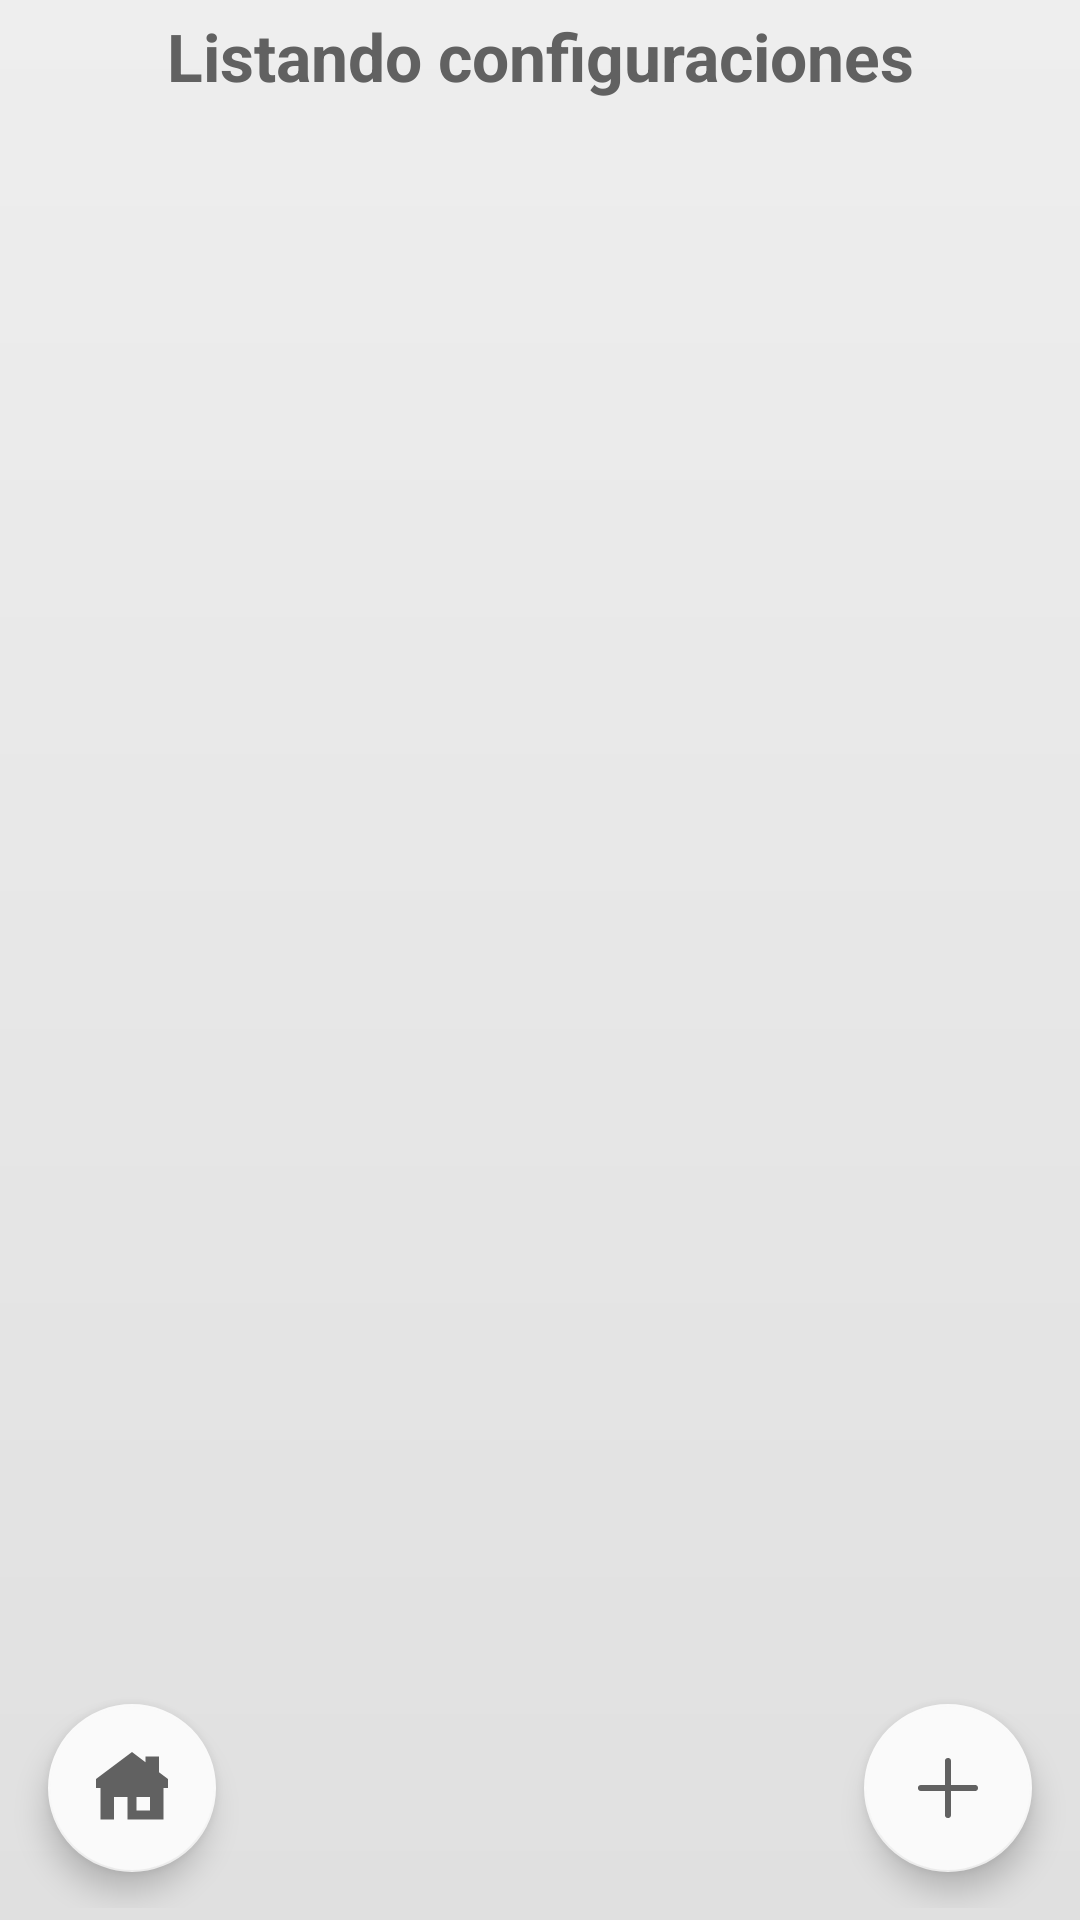

Layout XML and referenced resources for this Android screen:
<!-- AndroidManifest.xml: application theme Theme.Chikidesk -->
<!-- res/layout/config_list.xml -->
<?xml version="1.0" encoding="utf-8"?>
<androidx.constraintlayout.widget.ConstraintLayout
    xmlns:android="http://schemas.android.com/apk/res/android"
    xmlns:app="http://schemas.android.com/apk/res-auto"
    android:id="@+id/layoutConfigList"
    android:layout_width="match_parent"
    android:layout_height="match_parent"
    android:padding="@dimen/padding_x1"
    android:background="@drawable/bg_main">

    <TextView
        android:id="@+id/txvConfigListHeader"
        android:text="@string/header_config_list"
        style="@style/headers"
        app:layout_constraintTop_toTopOf="parent"
        app:layout_constraintStart_toStartOf="parent" />

    <androidx.recyclerview.widget.RecyclerView
        android:id="@+id/rcvConfigList"
        android:layout_width="0dp"
        android:layout_height="0dp"
        android:layout_marginTop="@dimen/margin_x2"
        android:paddingBottom="@dimen/paddingBottom_rcv"
        android:contentDescription="@string/cont_desc_rcv_config"
        app:layout_constraintTop_toBottomOf="@id/txvConfigListHeader"
        app:layout_constraintBottom_toBottomOf="parent"
        app:layout_constraintStart_toStartOf="parent"
        app:layout_constraintEnd_toEndOf="parent" />

    <com.google.android.material.floatingactionbutton.FloatingActionButton
        android:id="@+id/fabConfigListHome"
        android:layout_width="wrap_content"
        android:layout_height="wrap_content"
        android:layout_margin="@dimen/margin_x3"
        android:src="@drawable/ic_home"
        android:contentDescription="@string/cont_desc_fab_nav_home"
        app:tint="@color/fab_fore_gre108"
        app:backgroundTint="@color/fab_back_gre101"
        app:layout_constraintBottom_toBottomOf="parent"
        app:layout_constraintStart_toStartOf="parent" />

    <com.google.android.material.floatingactionbutton.FloatingActionButton
        android:id="@+id/fabConfigListNew"
        android:layout_width="wrap_content"
        android:layout_height="wrap_content"
        android:layout_margin="@dimen/margin_x3"
        android:src="@drawable/ic_add"
        android:contentDescription="@string/cont_desc_fab_new_config"
        app:tint="@color/fab_fore_gre108"
        app:backgroundTint="@color/fab_back_gre101"
        app:layout_constraintBottom_toBottomOf="parent"
        app:layout_constraintEnd_toEndOf="parent"/>
</androidx.constraintlayout.widget.ConstraintLayout>
<!-- resources referenced by this layout -->
<resources>
  <color name="fab_back_gre101">#fafafa</color>
  <color name="fab_fore_gre108">#616161</color>
  <dimen name="margin_x2">8dp</dimen>
  <dimen name="margin_x3">12dp</dimen>
  <dimen name="paddingBottom_rcv">72dp</dimen>
  <dimen name="padding_x1">4dp</dimen>
  <!-- drawable bg_main (drawable) -->
  <?xml version="1.0" encoding="utf-8"?>
  <shape xmlns:android="http://schemas.android.com/apk/res/android"
      android:shape="rectangle">
      <gradient
          android:startColor="@color/gre0_03"
          android:endColor="@color/gre0_04"
          android:angle="25" />
  </shape>
  <!-- drawable ic_add (drawable) -->
  <vector xmlns:android="http://schemas.android.com/apk/res/android" android:height="200dp" android:viewportHeight="24" android:viewportWidth="24" android:width="200dp">
        
      <path android:fillColor="#000000" android:pathData="M3,11h8V3a1,1 0,0 1,2 0v8h8a1,1 0,0 1,0 2H13v8a1,1 0,0 1,-2 0V13H3a1,1 0,0 1,0 -2Z"/>
      
  </vector>
  <!-- drawable ic_home (drawable) -->
  <vector xmlns:android="http://schemas.android.com/apk/res/android" android:height="200dp" android:viewportHeight="16" android:viewportWidth="16" android:width="200dp">
        
      <path android:fillColor="#000000" android:fillType="evenOdd" android:pathData="M8,0L0,6V8H1V15H4V10H7V15H15V8H16V6L14,4.5V1H11V2.25L8,0ZM9,10H12V13H9V10Z"/>
      
  </vector>
  <string name="cont_desc_fab_nav_home">Fab nav home</string>
  <string name="cont_desc_fab_new_config">Fab new Config</string>
  <string name="cont_desc_rcv_config">Contenedor recycledView config</string>
  <string name="header_config_list">Listando configuraciones</string>
  <style name="headers">
          <item name="android:layout_width">match_parent</item>
          <item name="android:layout_height">wrap_content</item>
          <item name="android:gravity">center</item>
          <item name="android:textStyle">bold</item>
          <item name="android:textColor">@color/text_gre108</item>
          <item name="android:textAppearance">@style/TextAppearance.AppCompat.Large</item>
      </style>
  <style name="Theme.Chikidesk" parent="Theme.MaterialComponents.DayNight.DarkActionBar">
          
          <item name="colorPrimary">@color/purple_500</item>
          <item name="colorPrimaryVariant">@color/purple_700</item>
          <item name="colorOnPrimary">@color/white</item>
          
          <item name="colorSecondary">@color/teal_200</item>
          <item name="colorSecondaryVariant">@color/teal_700</item>
          <item name="colorOnSecondary">@color/black</item>
          
          <item name="android:statusBarColor">?attr/colorPrimaryVariant</item>
          
      </style>
  <color name="gre0_03">#eeeeee</color>
  <color name="gre0_04">#e0e0e0</color>
  <color name="text_gre108">#616161</color>
  <color name="purple_500">#FF6200EE</color>
  <color name="purple_700">#FF3700B3</color>
  <color name="white">#FFFFFFFF</color>
  <color name="teal_200">#FF03DAC5</color>
  <color name="teal_700">#FF018786</color>
  <color name="black">#FF000000</color>
</resources>
